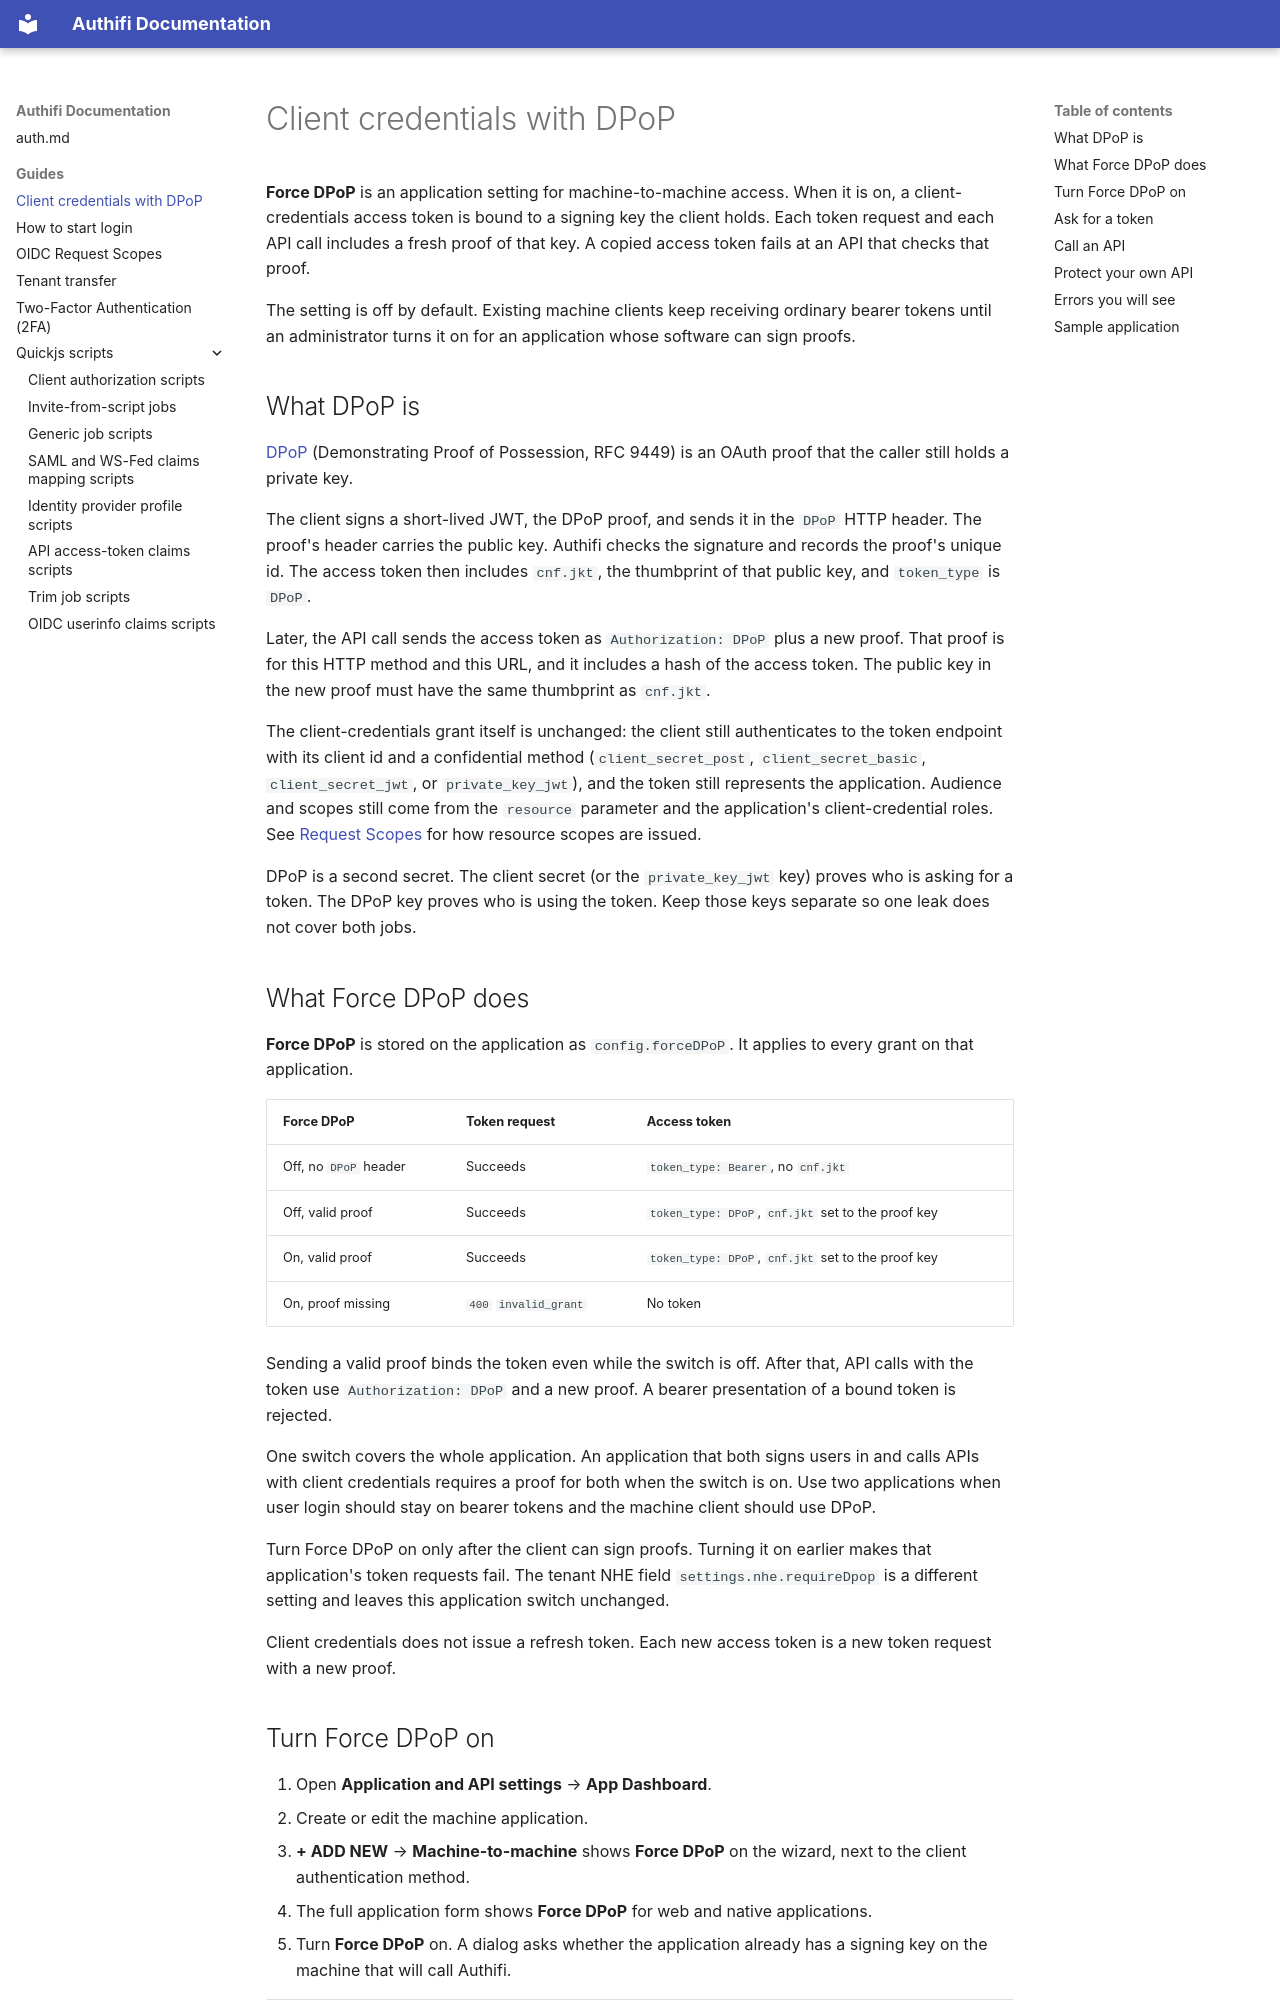

repository: Authifi/docs · page: guides/client-credentials-dpop/index.html · generator: mkdocs

---
title: Client credentials with DPoP
---

<!-- Generated from idbroker: packages/auth/docs/oidc/client-credentials-dpop.md. Edit it there, not in Authifi/docs. -->

# Client credentials with DPoP

**Force DPoP** is an application setting for machine-to-machine access. When it is on, a client-credentials access token is bound to a signing key the client holds. Each token request and each API call includes a fresh proof of that key. A copied access token fails at an API that checks that proof.

The setting is off by default. Existing machine clients keep receiving ordinary bearer tokens until an administrator turns it on for an application whose software can sign proofs.

## What DPoP is

[DPoP](https://www.rfc-editor.org/rfc/rfc9449) (Demonstrating Proof of Possession, RFC 9449) is an OAuth proof that the caller still holds a private key.

The client signs a short-lived JWT, the DPoP proof, and sends it in the `DPoP` HTTP header. The proof's header carries the public key. Authifi checks the signature and records the proof's unique id. The access token then includes `cnf.jkt`, the thumbprint of that public key, and `token_type` is `DPoP`.

Later, the API call sends the access token as `Authorization: DPoP` plus a new proof. That proof is for this HTTP method and this URL, and it includes a hash of the access token. The public key in the new proof must have the same thumbprint as `cnf.jkt`.

The client-credentials grant itself is unchanged: the client still authenticates to the token endpoint with its client id and a confidential method (`client_secret_post`, `client_secret_basic`, `client_secret_jwt`, or `private_key_jwt`), and the token still represents the application. Audience and scopes still come from the `resource` parameter and the application's client-credential roles. See [Request Scopes](./oidc-request-scopes.md) for how resource scopes are issued.

DPoP is a second secret. The client secret (or the `private_key_jwt` key) proves who is asking for a token. The DPoP key proves who is using the token. Keep those keys separate so one leak does not cover both jobs.

## What Force DPoP does

**Force DPoP** is stored on the application as `config.forceDPoP`. It applies to every grant on that application.

| Force DPoP            | Token request         | Access token                                       |
| --------------------- | --------------------- | -------------------------------------------------- |
| Off, no `DPoP` header | Succeeds              | `token_type: Bearer`, no `cnf.jkt`                 |
| Off, valid proof      | Succeeds              | `token_type: DPoP`, `cnf.jkt` set to the proof key |
| On, valid proof       | Succeeds              | `token_type: DPoP`, `cnf.jkt` set to the proof key |
| On, proof missing     | `400` `invalid_grant` | No token                                           |

Sending a valid proof binds the token even while the switch is off. After that, API calls with the token use `Authorization: DPoP` and a new proof. A bearer presentation of a bound token is rejected.

One switch covers the whole application. An application that both signs users in and calls APIs with client credentials requires a proof for both when the switch is on. Use two applications when user login should stay on bearer tokens and the machine client should use DPoP.

Turn Force DPoP on only after the client can sign proofs. Turning it on earlier makes that application's token requests fail. The tenant NHE field `settings.nhe.requireDpop` is a different setting and leaves this application switch unchanged.

Client credentials does not issue a refresh token. Each new access token is a new token request with a new proof.
